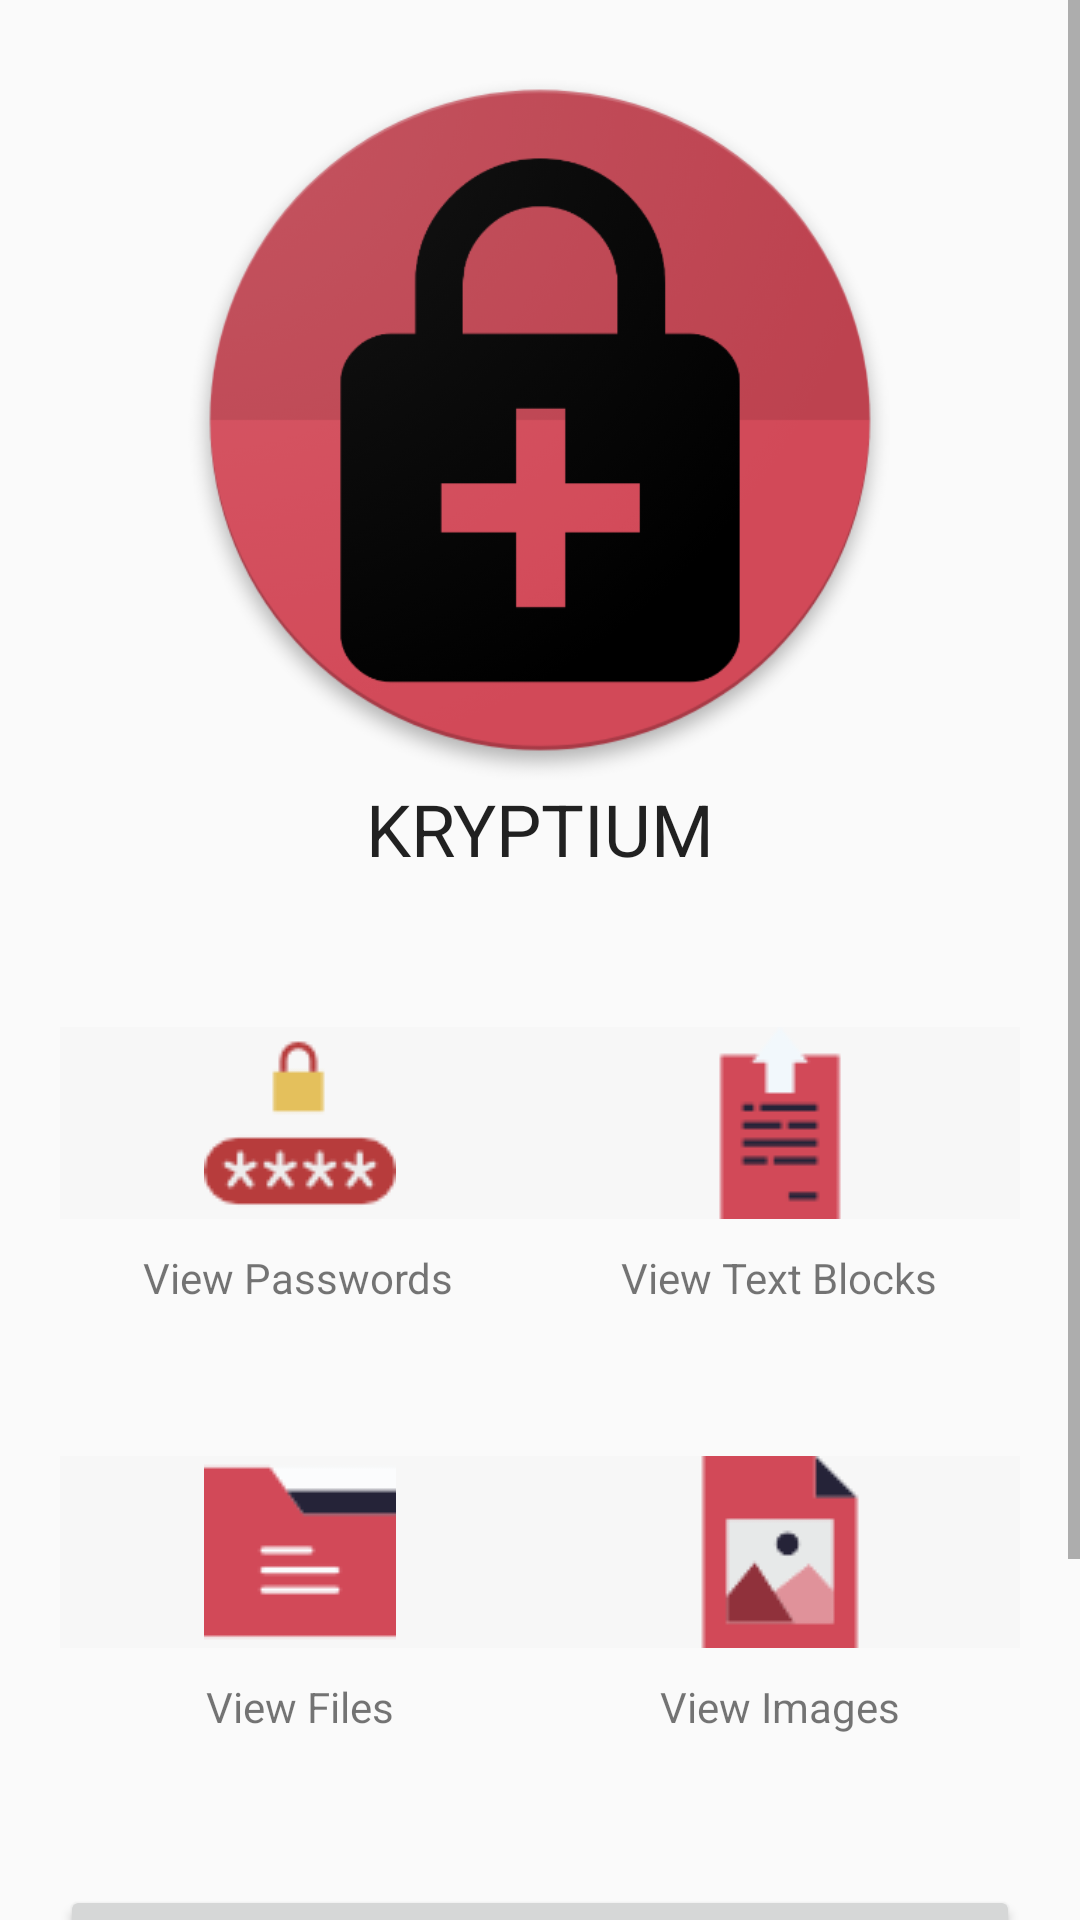

The Android layout XML behind this screen, and the referenced resources:
<!-- AndroidManifest.xml: application theme AppTheme.NoActionBar -->
<!-- res/layout/activity_home_screen.xml -->
<?xml version="1.0" encoding="utf-8"?>
<android.support.design.widget.CoordinatorLayout xmlns:android="http://schemas.android.com/apk/res/android"
    xmlns:app="http://schemas.android.com/apk/res-auto"
    xmlns:tools="http://schemas.android.com/tools"
    android:layout_width="match_parent"
    android:layout_height="match_parent"
    android:background="@drawable/lights2"
    tools:context="x14532757.softwareproject.HomeScreen"
    tools:ignore="Overdraw">


    <ScrollView
        android:layout_width="match_parent"
        android:layout_height="wrap_content"
        android:scrollbarStyle="outsideOverlay">

        <LinearLayout
            android:id="@+id/MainLayout"
            android:layout_width="match_parent"
            android:layout_height="wrap_content"
            android:layout_margin="20dp"
            android:orientation="vertical"
            android:weightSum="1">

            <LinearLayout
                android:layout_width="match_parent"
                android:layout_height="wrap_content"
                android:layout_marginBottom="50dp"
                android:layout_weight="2.47"
                android:orientation="vertical">

                <ImageView
                    android:id="@+id/imageView"
                    android:layout_width="wrap_content"
                    android:layout_height="240dp"
                    android:contentDescription="TODO"
                    app:srcCompat="@drawable/main_icon" />

                <TextView
                    android:id="@+id/textView4"
                    android:layout_width="match_parent"
                    android:layout_height="wrap_content"
                    android:gravity="center"
                    android:text="KRYPTIUM"
                    android:textAppearance="@style/TextAppearance.AppCompat.Headline"
                    android:textColor="@color/buttonTextColor"
                    android:visibility="visible"
                    tools:ignore="HardcodedText" />

            </LinearLayout>

            <LinearLayout
                android:layout_width="match_parent"
                android:layout_height="match_parent"
                android:layout_marginBottom="60dp"
                android:layout_weight="2.47"
                android:orientation="vertical">

                <LinearLayout
                    android:id="@+id/layout_passtext"
                    android:layout_width="match_parent"
                    android:layout_height="wrap_content"
                    android:layout_marginBottom="10dp"
                    android:orientation="horizontal">

                    <ImageButton
                        android:id="@+id/viewpasswordBtn"
                        android:layout_width="match_parent"
                        android:layout_height="wrap_content"
                        android:layout_weight="1"
                        android:background="@color/cardview_shadow_end_color"
                        android:contentDescription="@string/todo"
                        android:elevation="0dp"
                        app:srcCompat="@drawable/password" />

                    <ImageButton
                        android:id="@+id/addtextButton"
                        android:layout_width="match_parent"
                        android:layout_height="wrap_content"
                        android:layout_weight="1"
                        android:background="@color/cardview_shadow_end_color"
                        android:contentDescription="@string/todo"
                        app:srcCompat="@drawable/text" />

                </LinearLayout>

                <LinearLayout
                    android:id="@+id/layout_titles1"
                    android:layout_width="match_parent"
                    android:layout_height="match_parent"
                    android:layout_marginBottom="50dp"
                    android:orientation="horizontal">

                    <TextView
                        android:id="@+id/passText"
                        android:layout_width="wrap_content"
                        android:layout_height="wrap_content"
                        android:layout_weight="1"
                        android:gravity="center"
                        android:text="View Passwords"
                        android:textColor="@color/buttonTextColor"
                        tools:ignore="HardcodedText" />

                    <TextView
                        android:id="@+id/textText"
                        android:layout_width="wrap_content"
                        android:layout_height="wrap_content"
                        android:layout_weight="1"
                        android:gravity="center"
                        android:text="View Text Blocks"
                        android:textColor="@color/buttonTextColor"
                        tools:ignore="HardcodedText" />
                </LinearLayout>

                <LinearLayout
                    android:id="@+id/layout_fileimage"
                    android:layout_width="match_parent"
                    android:layout_height="wrap_content"
                    android:layout_marginBottom="10dp"
                    android:layout_weight="1"
                    android:orientation="horizontal"
                    tools:ignore="NestedWeights">

                    <ImageButton
                        android:id="@+id/filesBtn"
                        android:layout_width="wrap_content"
                        android:layout_height="wrap_content"
                        android:layout_weight="1"
                        android:background="@color/cardview_shadow_end_color"
                        android:contentDescription="@string/todo"
                        app:srcCompat="@drawable/files" />

                    <ImageButton
                        android:id="@+id/imageBtn"
                        android:layout_width="wrap_content"
                        android:layout_height="wrap_content"
                        android:layout_weight="1"
                        android:background="@color/cardview_shadow_end_color"
                        android:contentDescription="@string/todo"
                        app:srcCompat="@drawable/image" />

                </LinearLayout>

                <LinearLayout
                    android:id="@+id/layout_titles2"
                    android:layout_width="match_parent"
                    android:layout_height="match_parent"
                    android:layout_marginBottom="50dp"
                    android:orientation="horizontal">

                    <TextView
                        android:id="@+id/filesText"
                        android:layout_width="80dp"
                        android:layout_height="wrap_content"
                        android:layout_weight="1"
                        android:gravity="center"
                        android:text="View Files"
                        android:textColor="@color/buttonTextColor"
                        tools:ignore="HardcodedText" />

                    <TextView
                        android:id="@+id/imageText"
                        android:layout_width="wrap_content"
                        android:layout_height="wrap_content"
                        android:layout_weight="1"
                        android:gravity="center"
                        android:text="View Images"
                        android:textColor="@color/buttonTextColor"
                        tools:ignore="HardcodedText" />
                </LinearLayout>

                <LinearLayout
                    android:id="@+id/layout_logout"
                    android:layout_width="match_parent"
                    android:layout_height="match_parent"
                    android:layout_weight="1"
                    android:orientation="vertical">

                    <Button
                        android:id="@+id/accountBtn"
                        style="@style/FirebaseUI.Button.AccountChooser"
                        android:layout_width="match_parent"
                        android:layout_height="wrap_content"
                        android:drawablePadding="20dp"
                        android:drawableStart="?android:attr/actionModeFindDrawable"
                        android:gravity="center_vertical"
                        android:text="MY ACCOUNT"
                        android:textColor="@color/colorButton"
                        tools:ignore="HardcodedText" />

                    <Button
                        android:id="@+id/logoutBtn"
                        style="@style/FirebaseUI.Button.AccountChooser"
                        android:layout_width="match_parent"
                        android:layout_height="wrap_content"
                        android:background="@color/colorButton"
                        android:drawablePadding="20dp"
                        android:drawableStart="?android:attr/homeAsUpIndicator"
                        android:gravity="center_vertical"
                        android:text="LOGOUT"
                        tools:ignore="HardcodedText" />

                </LinearLayout>

            </LinearLayout>

        </LinearLayout>

    </ScrollView>


</android.support.design.widget.CoordinatorLayout>
<!-- resources referenced by this layout -->
<resources>
  <color name="colorButton">#d24958</color>
  <!-- drawable files: png bitmap (drawable, 726 bytes) -->
  <!-- drawable image: png bitmap (drawable, 1259 bytes) -->
  <!-- drawable main_icon: png bitmap (drawable, 63008 bytes) -->
  <!-- drawable password: png bitmap (drawable, 1562 bytes) -->
  <!-- drawable text: png bitmap (drawable, 799 bytes) -->
  <string name="todo">TODO</string>
  <style name="AppTheme.NoActionBar">
          <item name="windowActionBar">false</item>
          <item name="windowNoTitle">true</item>
      </style>
</resources>
